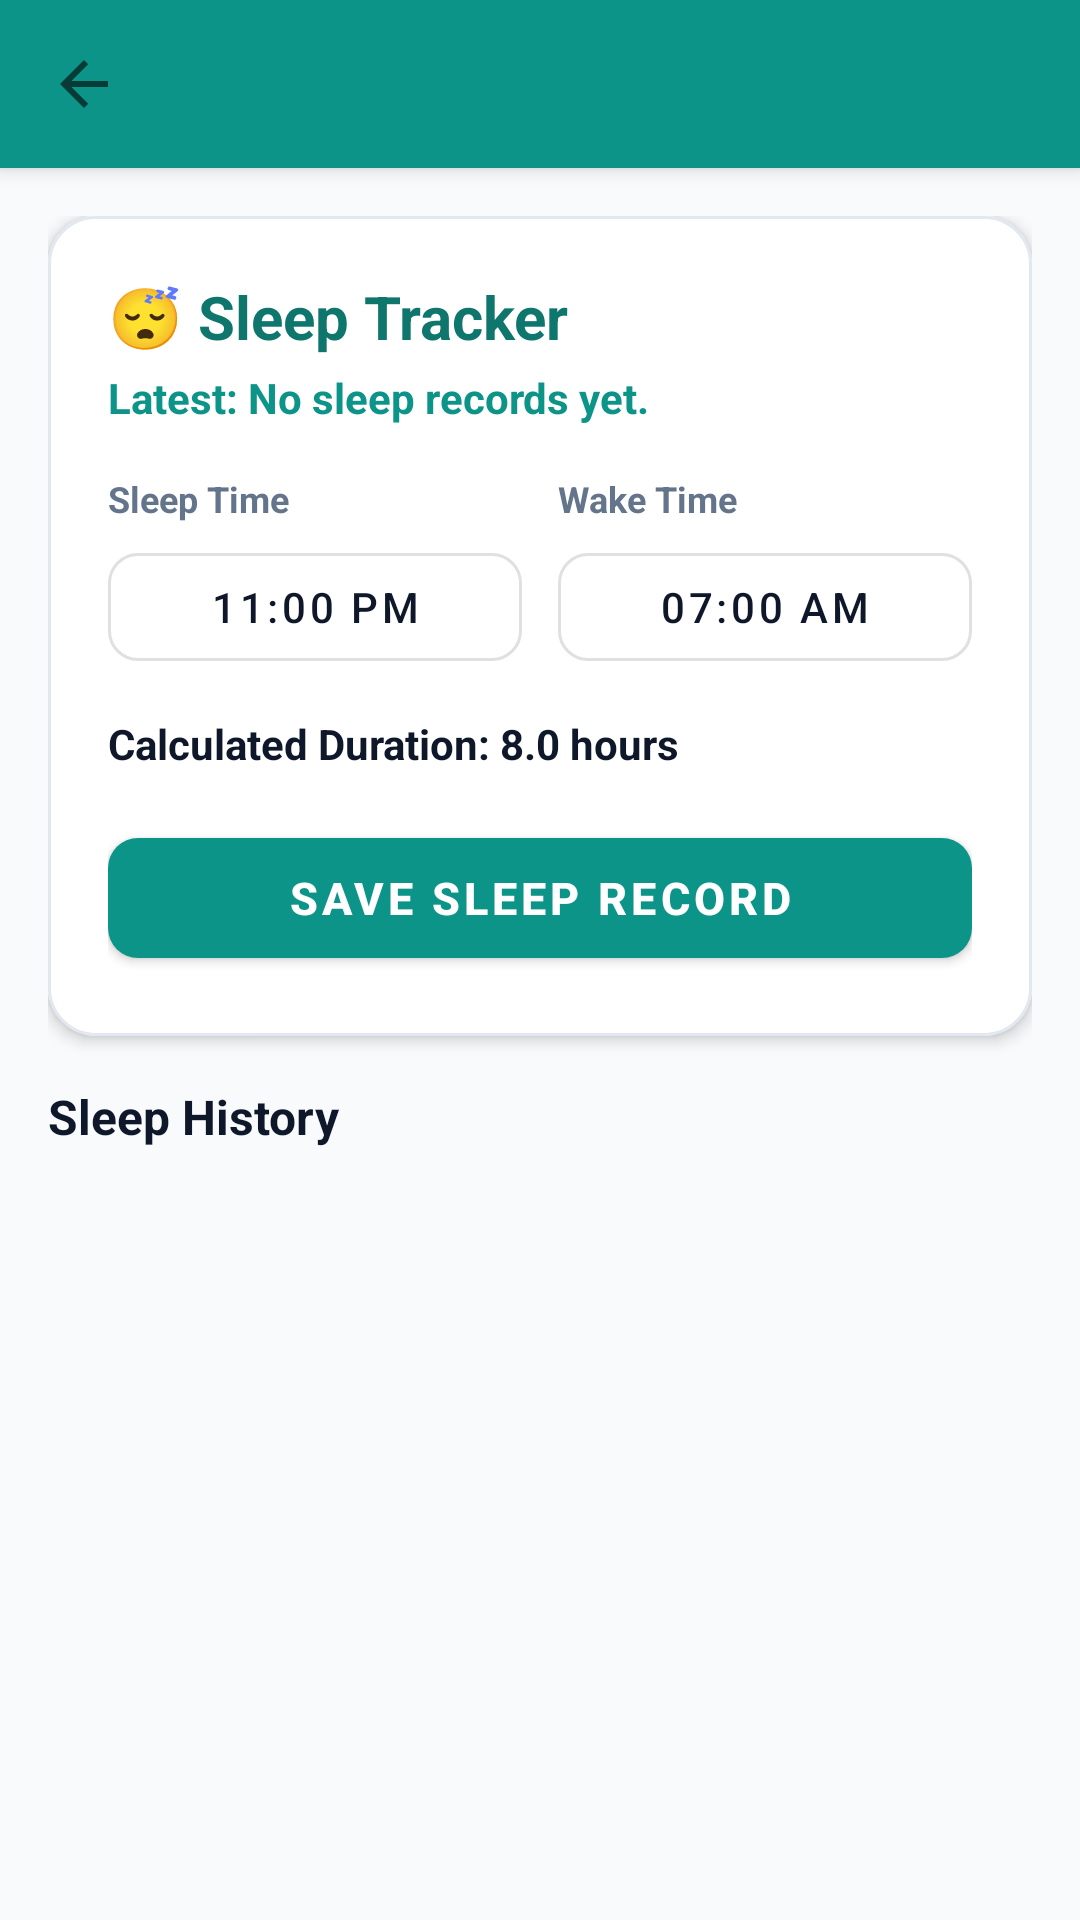

Here is an Android app screen rendered from its layout file. Give the layout XML and the strings, colors and styles it references.
<!-- AndroidManifest.xml: application theme Theme.NutritionHealthTracker -->
<!-- res/layout/activity_sleep_tracker.xml -->
<?xml version="1.0" encoding="utf-8"?>
<LinearLayout xmlns:android="http://schemas.android.com/apk/res/android"
    xmlns:app="http://schemas.android.com/apk/res-auto"
    android:layout_width="match_parent"
    android:layout_height="match_parent"
    android:background="@color/bg_light"
    android:orientation="vertical">

    
    <include layout="@layout/layout_toolbar" />

    <LinearLayout
        android:layout_width="match_parent"
        android:layout_height="match_parent"
        android:orientation="vertical"
        android:padding="16dp">

        
        <com.google.android.material.card.MaterialCardView
            android:layout_width="match_parent"
            android:layout_height="wrap_content"
            app:cardBackgroundColor="@color/card_bg"
            app:cardCornerRadius="16dp"
            app:cardElevation="3dp"
            app:strokeColor="@color/divider"
            app:strokeWidth="1dp">

            <LinearLayout
                android:layout_width="match_parent"
                android:layout_height="wrap_content"
                android:orientation="vertical"
                android:padding="20dp">

                <TextView
                    android:layout_width="wrap_content"
                    android:layout_height="wrap_content"
                    android:text="😴 Sleep Tracker"
                    android:textColor="@color/primary_dark"
                    android:textSize="20sp"
                    android:textStyle="bold" />

                <TextView
                    android:id="@+id/tvLatestSleep"
                    android:layout_width="wrap_content"
                    android:layout_height="wrap_content"
                    android:layout_marginTop="4dp"
                    android:text="Latest: No sleep records yet."
                    android:textColor="@color/primary"
                    android:textSize="14sp"
                    android:textStyle="bold" />

                
                <LinearLayout
                    android:layout_width="match_parent"
                    android:layout_height="wrap_content"
                    android:layout_marginTop="16dp"
                    android:orientation="horizontal">

                    
                    <LinearLayout
                        android:layout_width="0dp"
                        android:layout_height="wrap_content"
                        android:layout_marginEnd="6dp"
                        android:layout_weight="1"
                        android:orientation="vertical">

                        <TextView
                            android:layout_width="wrap_content"
                            android:layout_height="wrap_content"
                            android:text="Sleep Time"
                            android:textColor="@color/text_secondary"
                            android:textSize="12sp"
                            android:textStyle="bold" />

                        <com.google.android.material.button.MaterialButton
                            android:id="@+id/btnSelectSleepTime"
                            style="@style/Widget.MaterialComponents.Button.OutlinedButton"
                            android:layout_width="match_parent"
                            android:layout_height="48dp"
                            android:layout_marginTop="4dp"
                            android:text="11:00 PM"
                            android:textColor="@color/text_primary"
                            app:cornerRadius="10dp" />
                    </LinearLayout>

                    
                    <LinearLayout
                        android:layout_width="0dp"
                        android:layout_height="wrap_content"
                        android:layout_marginStart="6dp"
                        android:layout_weight="1"
                        android:orientation="vertical">

                        <TextView
                            android:layout_width="wrap_content"
                            android:layout_height="wrap_content"
                            android:text="Wake Time"
                            android:textColor="@color/text_secondary"
                            android:textSize="12sp"
                            android:textStyle="bold" />

                        <com.google.android.material.button.MaterialButton
                            android:id="@+id/btnSelectWakeTime"
                            style="@style/Widget.MaterialComponents.Button.OutlinedButton"
                            android:layout_width="match_parent"
                            android:layout_height="48dp"
                            android:layout_marginTop="4dp"
                            android:text="07:00 AM"
                            android:textColor="@color/text_primary"
                            app:cornerRadius="10dp" />
                    </LinearLayout>

                </LinearLayout>

                <TextView
                    android:id="@+id/tvCalculatedDuration"
                    android:layout_width="wrap_content"
                    android:layout_height="wrap_content"
                    android:layout_marginTop="12dp"
                    android:text="Calculated Duration: 8.0 hours"
                    android:textColor="@color/text_primary"
                    android:textSize="14sp"
                    android:textStyle="bold" />

                <com.google.android.material.button.MaterialButton
                    android:id="@+id/btnSaveSleep"
                    android:layout_width="match_parent"
                    android:layout_height="52dp"
                    android:layout_marginTop="16dp"
                    android:text="SAVE SLEEP RECORD"
                    android:textColor="@color/white"
                    android:textSize="15sp"
                    android:textStyle="bold"
                    app:backgroundTint="@color/primary"
                    app:cornerRadius="10dp" />

            </LinearLayout>
        </com.google.android.material.card.MaterialCardView>

        
        <TextView
            android:layout_width="wrap_content"
            android:layout_height="wrap_content"
            android:layout_marginTop="16dp"
            android:layout_marginBottom="8dp"
            android:text="Sleep History"
            android:textColor="@color/text_primary"
            android:textSize="16sp"
            android:textStyle="bold" />

        <androidx.recyclerview.widget.RecyclerView
            android:id="@+id/rvSleepHistory"
            android:layout_width="match_parent"
            android:layout_height="match_parent"
            android:clipToPadding="false" />

    </LinearLayout>
</LinearLayout>
<!-- res/layout/layout_toolbar.xml (included above) -->
<?xml version="1.0" encoding="utf-8"?>
<com.google.android.material.appbar.AppBarLayout xmlns:android="http://schemas.android.com/apk/res/android"
    xmlns:app="http://schemas.android.com/apk/res-auto"
    android:layout_width="match_parent"
    android:layout_height="wrap_content"
    android:elevation="4dp"
    app:elevation="4dp">

    <androidx.appcompat.widget.Toolbar
        android:id="@+id/toolbar"
        android:layout_width="match_parent"
        android:layout_height="?attr/actionBarSize"
        android:background="@color/primary"
        app:navigationIcon="?attr/homeAsUpIndicator"
        app:titleTextColor="@color/white" />

</com.google.android.material.appbar.AppBarLayout>
<!-- resources referenced by this layout -->
<resources>
  <color name="bg_light">#F8FAFC</color>
  <color name="card_bg">#FFFFFF</color>
  <color name="divider">#E2E8F0</color>
  <color name="primary">#0D9488</color>
  <color name="primary_dark">#0F766E</color>
  <color name="text_primary">#0F172A</color>
  <color name="text_secondary">#64748B</color>
  <color name="white">#FFFFFF</color>
  <style name="Theme.NutritionHealthTracker" parent="Theme.MaterialComponents.DayNight.NoActionBar">
          <item name="colorPrimary">@color/primary</item>
          <item name="colorPrimaryVariant">@color/primary_dark</item>
          <item name="colorOnPrimary">@color/white</item>
          <item name="colorSecondary">@color/accent</item>
          <item name="colorSecondaryVariant">@color/accent</item>
          <item name="colorOnSecondary">@color/white</item>
          <item name="android:statusBarColor">@color/primary_dark</item>
          <item name="android:windowBackground">@color/bg_light</item>
      </style>
  <color name="accent">#10B981</color>
</resources>
